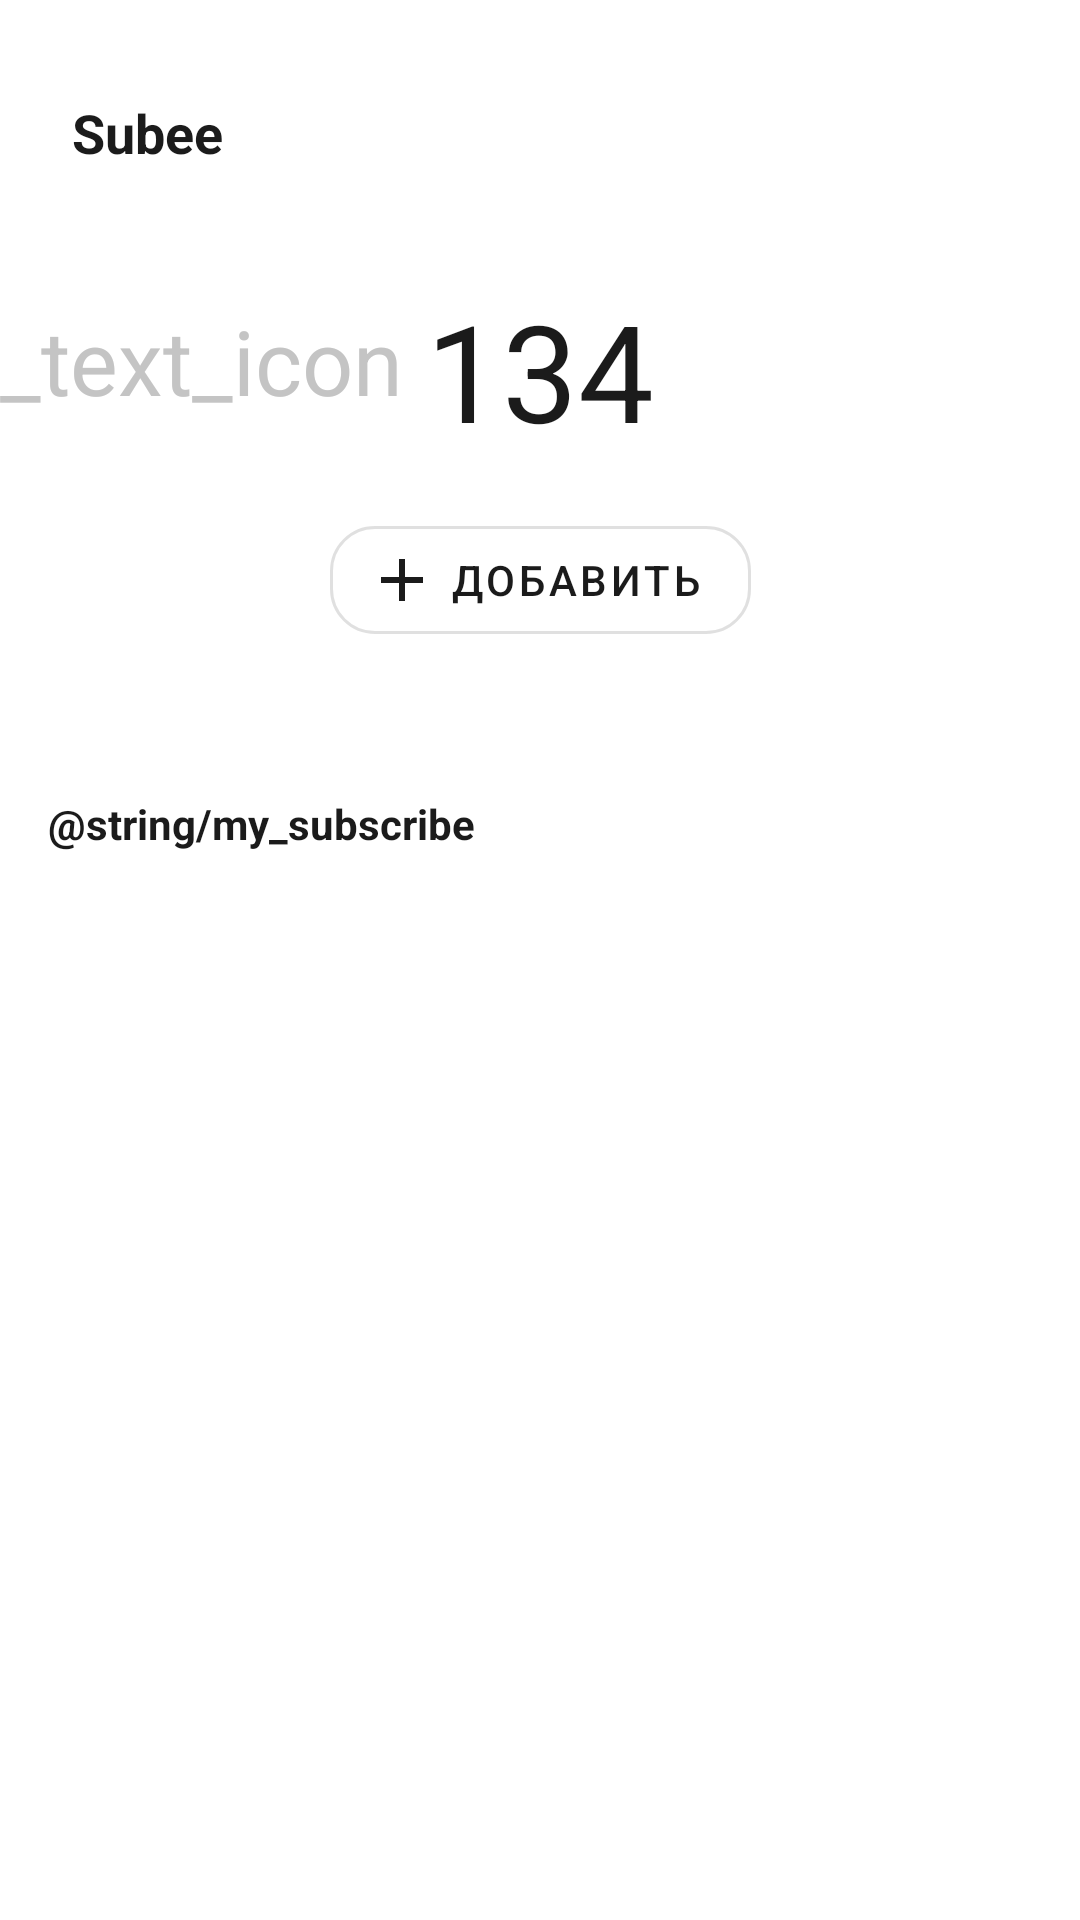

Here is an Android app screen rendered from its layout file. Give the layout XML and the strings, colors and styles it references.
<!-- AndroidManifest.xml: application theme Theme.SubeeApp -->
<!-- res/layout/fragment_list.xml -->
<?xml version="1.0" encoding="utf-8"?>
<androidx.constraintlayout.widget.ConstraintLayout xmlns:android="http://schemas.android.com/apk/res/android"
    xmlns:app="http://schemas.android.com/apk/res-auto"
    xmlns:tools="http://schemas.android.com/tools"
    android:layout_width="match_parent"
    android:layout_height="match_parent"
    tools:context=".fragments.list.ListFragment">


    <com.google.android.material.textview.MaterialTextView
        android:id="@+id/app_name_tv"
        android:layout_width="wrap_content"
        android:layout_height="wrap_content"
        android:layout_marginStart="24dp"
        android:layout_marginTop="32dp"
        android:text="@string/app_name"
        android:textColor="@color/dark_color"
        android:textSize="18sp"
        android:textStyle="bold"
        app:layout_constraintStart_toStartOf="parent"
        app:layout_constraintTop_toTopOf="parent"
        tools:ignore="MissingConstraints">

    </com.google.android.material.textview.MaterialTextView>

    
    
    
    
    
    
    
    
    
    
    


    <com.google.android.material.textview.MaterialTextView
        android:id="@+id/icon_dollar"
        android:layout_width="wrap_content"
        android:layout_height="wrap_content"
        android:layout_marginTop="100dp"
        android:layout_marginEnd="8dp"
        android:text="@string/dollar_text_icon"
        android:textColor="@color/gray_color"
        android:textSize="30sp"
        app:layout_constraintEnd_toStartOf="@+id/total_tv"
        app:layout_constraintTop_toTopOf="parent"
        tools:ignore="MissingConstraints" />

    <com.google.android.material.textview.MaterialTextView
        android:id="@+id/total_tv"
        android:layout_width="wrap_content"
        android:layout_height="wrap_content"
        android:layout_marginTop="50dp"
        android:text="134"
        android:textColor="@color/dark_color"
        android:textSize="45sp"
        app:layout_constraintBottom_toBottomOf="parent"
        app:layout_constraintEnd_toEndOf="parent"
        app:layout_constraintStart_toStartOf="parent"
        app:layout_constraintTop_toTopOf="parent"
        app:layout_constraintVertical_bias="0.082"
        tools:ignore="MissingConstraints">

    </com.google.android.material.textview.MaterialTextView>

    <com.google.android.material.textview.MaterialTextView
        android:layout_width="wrap_content"
        android:layout_height="wrap_content"
        android:layout_marginStart="16dp"
        android:layout_marginBottom="16dp"
        android:text="@string/my_subscribe"
        android:textColor="@color/dark_color"
        android:textSize="14sp"
        android:textStyle="bold"
        app:layout_constraintBottom_toTopOf="@+id/recycler"
        app:layout_constraintStart_toStartOf="parent"
        tools:ignore="MissingConstraints">

    </com.google.android.material.textview.MaterialTextView>


    <com.google.android.material.button.MaterialButton
        android:id="@+id/button_add"
        style="@style/Widget.MaterialComponents.Button.OutlinedButton.Icon"
        android:layout_width="wrap_content"
        android:layout_height="wrap_content"
        android:layout_marginTop="16dp"
        android:text="@string/button_add"
        app:cornerRadius="15dp"
        app:icon="@drawable/ic_add"
        app:layout_constraintEnd_toEndOf="parent"
        app:layout_constraintStart_toStartOf="parent"
        app:layout_constraintTop_toBottomOf="@+id/total_tv"
        tools:ignore="MissingConstraints">

    </com.google.android.material.button.MaterialButton>

    <androidx.recyclerview.widget.RecyclerView
        android:id="@+id/recycler"
        android:layout_width="match_parent"
        android:layout_height="match_parent"
        android:layout_marginTop="300dp"
        app:layout_constraintEnd_toEndOf="parent"
        app:layout_constraintHorizontal_bias="0.0"
        app:layout_constraintStart_toStartOf="parent"
        app:layout_constraintTop_toTopOf="parent"
        tools:listitem="@layout/item_rv" />


</androidx.constraintlayout.widget.ConstraintLayout>
<!-- res/layout/item_rv.xml (included above) -->
<?xml version="1.0" encoding="utf-8"?>
<androidx.constraintlayout.widget.ConstraintLayout xmlns:android="http://schemas.android.com/apk/res/android"
    xmlns:app="http://schemas.android.com/apk/res-auto"
    xmlns:tools="http://schemas.android.com/tools"
    android:id="@+id/rowLayout"
    android:layout_margin="5dp"
    android:layout_width="match_parent"
    android:layout_height="70dp">

    <androidx.cardview.widget.CardView
        android:layout_width="match_parent"
        android:layout_height="match_parent"
        android:layout_marginLeft="10dp"
        android:layout_marginRight="10dp"
        android:backgroundTint="@color/card_color"
        app:cardCornerRadius="15dp"
        app:cardElevation="0dp">

        <androidx.constraintlayout.widget.ConstraintLayout
            android:layout_width="match_parent"
            android:layout_height="match_parent">














            <com.google.android.material.textview.MaterialTextView
                android:id="@+id/desc_tv"
                android:layout_width="wrap_content"
                android:layout_height="wrap_content"
                android:layout_marginStart="16dp"
                android:layout_marginBottom="20dp"
                android:text="Подпискана Neftlix"
                android:textSize="12sp"
                app:layout_constraintBottom_toBottomOf="parent"
                app:layout_constraintStart_toStartOf="parent"
                tools:ignore="MissingConstraints">

            </com.google.android.material.textview.MaterialTextView>

            <com.google.android.material.textview.MaterialTextView
                android:id="@+id/name_tv"
                android:layout_width="wrap_content"
                android:layout_height="wrap_content"
                android:layout_marginStart="16dp"
                android:textStyle="bold"
                android:text="Netflix"
                android:textColor="@color/dark_color"
                android:textSize="14sp"
                app:layout_constraintBottom_toTopOf="@+id/desc_tv"
                app:layout_constraintStart_toStartOf="parent"
                tools:ignore="MissingConstraints">

            </com.google.android.material.textview.MaterialTextView>

            <com.google.android.material.textview.MaterialTextView
                android:id="@+id/price_tv"
                android:layout_width="wrap_content"
                android:layout_height="wrap_content"
                android:layout_marginEnd="40dp"
                android:text="14"
                android:textColor="@color/dark_color"
                android:textSize="14sp"
                android:textStyle="bold"
                app:layout_constraintBottom_toBottomOf="parent"
                app:layout_constraintEnd_toEndOf="parent"
                app:layout_constraintTop_toTopOf="parent"
                app:layout_constraintVertical_bias="0.38"
                tools:ignore="MissingConstraints">

            </com.google.android.material.textview.MaterialTextView>

            <com.google.android.material.textview.MaterialTextView
                android:layout_width="wrap_content"
                android:layout_height="wrap_content"
                android:layout_marginEnd="4dp"
                android:layout_marginBottom="7dp"
                android:text="$"
                android:textColor="@color/gray_color"
                android:textSize="14sp"
                app:layout_constraintBottom_toBottomOf="parent"
                app:layout_constraintEnd_toStartOf="@+id/price_tv"
                app:layout_constraintTop_toTopOf="parent"
                app:layout_constraintVertical_bias="0.444"
                tools:ignore="MissingConstraints">

            </com.google.android.material.textview.MaterialTextView>
        </androidx.constraintlayout.widget.ConstraintLayout>
    </androidx.cardview.widget.CardView>

</androidx.constraintlayout.widget.ConstraintLayout>
<!-- resources referenced by this layout -->
<resources>
  <color name="background_two">#E1E6E9</color>
  <color name="dark_color">#1B1B1B</color>
  <color name="gray_color">#C4C4C4</color>
  <!-- drawable ic_add (drawable) -->
  <vector xmlns:android="http://schemas.android.com/apk/res/android"
      android:width="24dp"
      android:height="24dp"
      android:tint="@color/white"
      android:viewportWidth="24"
      android:viewportHeight="24"
      >
      <path
          android:fillColor="@android:color/white"
          android:pathData="M19,13h-6v6h-2v-6H5v-2h6V5h2v6h6v2z" />
  </vector>
  <string name="app_name">Subee</string>
  <string name="button_add">Добавить </string>
  <style name="Theme.SubeeApp" parent="Theme.MaterialComponents.Light.NoActionBar">
          
          <item name="colorPrimary">@color/dark_color</item>
          <item name="colorPrimaryVariant">@color/dark_color</item>
          <item name="colorOnPrimary">@color/white</item>
          
          <item name="colorSecondary">@color/teal_200</item>
          <item name="colorSecondaryVariant">@color/teal_700</item>
          <item name="colorOnSecondary">@color/black</item>
          
          <item name="android:statusBarColor" tools:targetApi="l">?attr/colorPrimaryVariant</item>
          
  
      </style>
  <color name="white">#FFFFFFFF</color>
  <color name="teal_200">#FF03DAC5</color>
  <color name="teal_700">#FF018786</color>
  <color name="black">#FF000000</color>
</resources>
